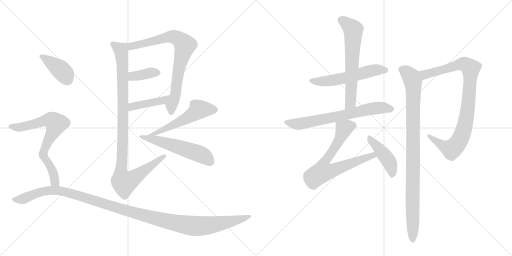
t = 0.00 s
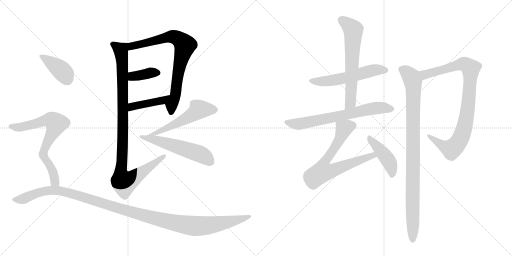
t = 2.57 s
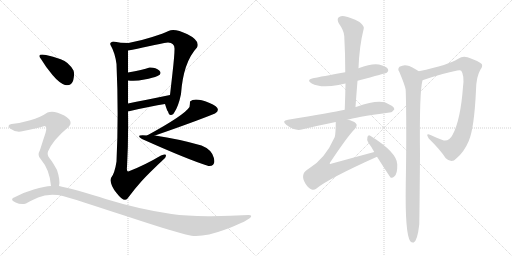
t = 5.13 s
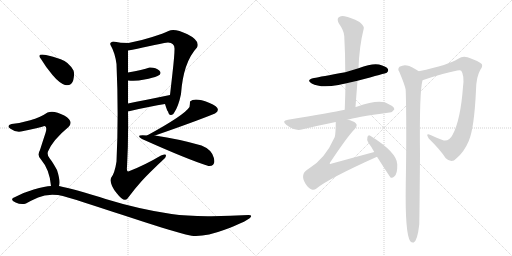
t = 7.70 s
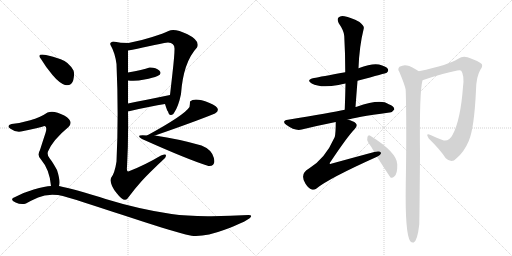
t = 10.27 s
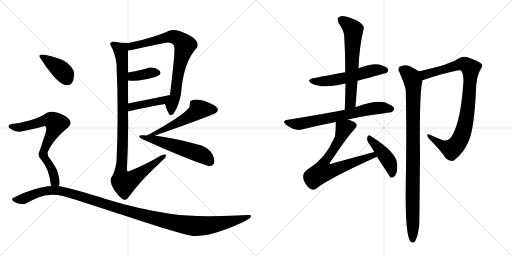
t = 12.84 s

The animated SVG that drew these frames (rendered in a browser with its animation timeline set to each time). Animation: 16 CSS @keyframes rules; one cycle of 12.84 s.

<svg version="1.1" viewBox="0 0 2048 1024" xmlns="http://www.w3.org/2000/svg">
  <g stroke="lightgray" stroke-dasharray="1,1" stroke-width="1" transform="scale(4, 4)">
    <line x1="0" y1="0" x2="256" y2="256"></line>
    <line x1="256" y1="0" x2="0" y2="256"></line>
    <line x1="128" y1="0" x2="128" y2="256"></line>
    <line x1="0" y1="128" x2="256" y2="128"></line>
    <line x1="256" y1="0" x2="512" y2="256"></line>
    <line x1="512" y1="0" x2="256" y2="256"></line>
    <line x1="384" y1="0" x2="384" y2="256"></line>
    <line x1="256" y1="128" x2="512" y2="128"></line>
  </g>
<g transform="scale(1, -1) translate(0, -850)">
   <style type="text/css">
    @keyframes keyframes0 {
      from {
       stroke: black;
       stroke-dashoffset: 773;
       stroke-width: 128;
       }
       72% {
       animation-timing-function: step-end;
       stroke: black;
       stroke-dashoffset: 0;
       stroke-width: 128;
       }
       to {
       stroke: black;
       stroke-width: 1024;
       }
       }
       #make-me-a-hanzi-animation-0 {
         animation: keyframes0 0.879069s both;
         animation-delay: 0.000000s;
         animation-timing-function: linear;
       }
    @keyframes keyframes1 {
      from {
       stroke: black;
       stroke-dashoffset: 374;
       stroke-width: 128;
       }
       55% {
       animation-timing-function: step-end;
       stroke: black;
       stroke-dashoffset: 0;
       stroke-width: 128;
       }
       to {
       stroke: black;
       stroke-width: 1024;
       }
       }
       #make-me-a-hanzi-animation-1 {
         animation: keyframes1 0.554362s both;
         animation-delay: 0.879069s;
         animation-timing-function: linear;
       }
    @keyframes keyframes2 {
      from {
       stroke: black;
       stroke-dashoffset: 424;
       stroke-width: 128;
       }
       58% {
       animation-timing-function: step-end;
       stroke: black;
       stroke-dashoffset: 0;
       stroke-width: 128;
       }
       to {
       stroke: black;
       stroke-width: 1024;
       }
       }
       #make-me-a-hanzi-animation-2 {
         animation: keyframes2 0.595052s both;
         animation-delay: 1.433431s;
         animation-timing-function: linear;
       }
    @keyframes keyframes3 {
      from {
       stroke: black;
       stroke-dashoffset: 1023;
       stroke-width: 128;
       }
       77% {
       animation-timing-function: step-end;
       stroke: black;
       stroke-dashoffset: 0;
       stroke-width: 128;
       }
       to {
       stroke: black;
       stroke-width: 1024;
       }
       }
       #make-me-a-hanzi-animation-3 {
         animation: keyframes3 1.082520s both;
         animation-delay: 2.028483s;
         animation-timing-function: linear;
       }
    @keyframes keyframes4 {
      from {
       stroke: black;
       stroke-dashoffset: 533;
       stroke-width: 128;
       }
       63% {
       animation-timing-function: step-end;
       stroke: black;
       stroke-dashoffset: 0;
       stroke-width: 128;
       }
       to {
       stroke: black;
       stroke-width: 1024;
       }
       }
       #make-me-a-hanzi-animation-4 {
         animation: keyframes4 0.683757s both;
         animation-delay: 3.111003s;
         animation-timing-function: linear;
       }
    @keyframes keyframes5 {
      from {
       stroke: black;
       stroke-dashoffset: 534;
       stroke-width: 128;
       }
       63% {
       animation-timing-function: step-end;
       stroke: black;
       stroke-dashoffset: 0;
       stroke-width: 128;
       }
       to {
       stroke: black;
       stroke-width: 1024;
       }
       }
       #make-me-a-hanzi-animation-5 {
         animation: keyframes5 0.684570s both;
         animation-delay: 3.794759s;
         animation-timing-function: linear;
       }
    @keyframes keyframes6 {
      from {
       stroke: black;
       stroke-dashoffset: 391;
       stroke-width: 128;
       }
       56% {
       animation-timing-function: step-end;
       stroke: black;
       stroke-dashoffset: 0;
       stroke-width: 128;
       }
       to {
       stroke: black;
       stroke-width: 1024;
       }
       }
       #make-me-a-hanzi-animation-6 {
         animation: keyframes6 0.568197s both;
         animation-delay: 4.479329s;
         animation-timing-function: linear;
       }
    @keyframes keyframes7 {
      from {
       stroke: black;
       stroke-dashoffset: 714;
       stroke-width: 128;
       }
       70% {
       animation-timing-function: step-end;
       stroke: black;
       stroke-dashoffset: 0;
       stroke-width: 128;
       }
       to {
       stroke: black;
       stroke-width: 1024;
       }
       }
       #make-me-a-hanzi-animation-7 {
         animation: keyframes7 0.831055s both;
         animation-delay: 5.047526s;
         animation-timing-function: linear;
       }
    @keyframes keyframes8 {
      from {
       stroke: black;
       stroke-dashoffset: 1216;
       stroke-width: 128;
       }
       80% {
       animation-timing-function: step-end;
       stroke: black;
       stroke-dashoffset: 0;
       stroke-width: 128;
       }
       to {
       stroke: black;
       stroke-width: 1024;
       }
       }
       #make-me-a-hanzi-animation-8 {
         animation: keyframes8 1.239583s both;
         animation-delay: 5.878581s;
         animation-timing-function: linear;
       }
    @keyframes keyframes9 {
      from {
       stroke: black;
       stroke-dashoffset: 554;
       stroke-width: 128;
       }
       64% {
       animation-timing-function: step-end;
       stroke: black;
       stroke-dashoffset: 0;
       stroke-width: 128;
       }
       to {
       stroke: black;
       stroke-width: 1024;
       }
       }
       #make-me-a-hanzi-animation-9 {
         animation: keyframes9 0.700846s both;
         animation-delay: 7.118164s;
         animation-timing-function: linear;
       }
    @keyframes keyframes10 {
      from {
       stroke: black;
       stroke-dashoffset: 636;
       stroke-width: 128;
       }
       67% {
       animation-timing-function: step-end;
       stroke: black;
       stroke-dashoffset: 0;
       stroke-width: 128;
       }
       to {
       stroke: black;
       stroke-width: 1024;
       }
       }
       #make-me-a-hanzi-animation-10 {
         animation: keyframes10 0.767578s both;
         animation-delay: 7.819010s;
         animation-timing-function: linear;
       }
    @keyframes keyframes11 {
      from {
       stroke: black;
       stroke-dashoffset: 682;
       stroke-width: 128;
       }
       69% {
       animation-timing-function: step-end;
       stroke: black;
       stroke-dashoffset: 0;
       stroke-width: 128;
       }
       to {
       stroke: black;
       stroke-width: 1024;
       }
       }
       #make-me-a-hanzi-animation-11 {
         animation: keyframes11 0.805013s both;
         animation-delay: 8.586589s;
         animation-timing-function: linear;
       }
    @keyframes keyframes12 {
      from {
       stroke: black;
       stroke-dashoffset: 706;
       stroke-width: 128;
       }
       70% {
       animation-timing-function: step-end;
       stroke: black;
       stroke-dashoffset: 0;
       stroke-width: 128;
       }
       to {
       stroke: black;
       stroke-width: 1024;
       }
       }
       #make-me-a-hanzi-animation-12 {
         animation: keyframes12 0.824544s both;
         animation-delay: 9.391602s;
         animation-timing-function: linear;
       }
    @keyframes keyframes13 {
      from {
       stroke: black;
       stroke-dashoffset: 436;
       stroke-width: 128;
       }
       59% {
       animation-timing-function: step-end;
       stroke: black;
       stroke-dashoffset: 0;
       stroke-width: 128;
       }
       to {
       stroke: black;
       stroke-width: 1024;
       }
       }
       #make-me-a-hanzi-animation-13 {
         animation: keyframes13 0.604818s both;
         animation-delay: 10.216146s;
         animation-timing-function: linear;
       }
    @keyframes keyframes14 {
      from {
       stroke: black;
       stroke-dashoffset: 902;
       stroke-width: 128;
       }
       75% {
       animation-timing-function: step-end;
       stroke: black;
       stroke-dashoffset: 0;
       stroke-width: 128;
       }
       to {
       stroke: black;
       stroke-width: 1024;
       }
       }
       #make-me-a-hanzi-animation-14 {
         animation: keyframes14 0.984049s both;
         animation-delay: 10.820964s;
         animation-timing-function: linear;
       }
    @keyframes keyframes15 {
      from {
       stroke: black;
       stroke-dashoffset: 958;
       stroke-width: 128;
       }
       76% {
       animation-timing-function: step-end;
       stroke: black;
       stroke-dashoffset: 0;
       stroke-width: 128;
       }
       to {
       stroke: black;
       stroke-width: 1024;
       }
       }
       #make-me-a-hanzi-animation-15 {
         animation: keyframes15 1.029622s both;
         animation-delay: 11.805013s;
         animation-timing-function: linear;
       }
</style>
<path d="M 696 398 Q 714 424 724 474 Q 733 601 788 660 Q 802 687 750 713 Q 698 738 674 726 Q 655 717 609 702 Q 563 687 514 678 C 485 672 482 643 512 648 Q 546 654 595 665 Q 644 676 672 680 Q 700 679 698 652 Q 698 628 690 558 Q 682 487 680 470 C 677 440 651 462 660 434 Q 669 405 672 404 Q 676 388 685 390 Q 694 392 696 398 Z" fill="lightgray"></path> 
<path d="M 512 528 Q 543 524 578 532 Q 613 539 630 546 Q 650 555 637 568 Q 623 581 598 580 Q 571 570 512 560 C 482 555 482 531 512 528 Z" fill="lightgray"></path> 
<path d="M 512 404 Q 604 426 660 434 C 690 438 709 476 680 470 Q 573 448 512 436 C 483 430 483 397 512 404 Z" fill="lightgray"></path> 
<path d="M 514 678 Q 482 678 454 684 Q 437 681 442 670 Q 460 639 466 594 Q 475 394 466 204 Q 459 157 444 138 Q 437 114 467 77 Q 496 39 510 56 Q 538 94 566 125 Q 594 156 660 218 Q 663 221 664 229 Q 664 236 644 228 Q 578 189 518 166 Q 505 159 508 182 Q 514 290 512 404 L 512 436 Q 512 465 512 528 L 512 560 Q 512 572 512 600 Q 512 628 512 648 C 512 678 516 678 514 678 Z" fill="lightgray"></path> 
<path d="M 760 444 Q 760 433 758 422 Q 737 389 588 308 C 562 294 592 298 620 308 Q 776 362 860 396 Q 892 416 836 439 Q 779 462 760 444 Z" fill="lightgray"></path> 
<path d="M 588 308 Q 537 313 568 294 Q 753 211 834 186 Q 864 184 855.5 218 Q 847 252 806 268 Q 716 294 620 308 L 588 308 Z" fill="lightgray"></path> 
<path d="M 260 510 Q 287 506 293 529.5 Q 299 553 294 568 Q 275 603 243 613.5 Q 211 624 184 630 Q 144 637 164 614 Q 183 582 210 550 Q 237 518 260 510 Z" fill="lightgray"></path> 
<path d="M 236 106 Q 242 127 228 170 Q 211 201 199 216 Q 187 231 192 244 Q 212 291 274 342 Q 297 365 257 388 Q 216 410 190 400 Q 161 380 121 369 Q 80 357 46 354 Q 24 348 42 335 Q 60 321 84 324 Q 159 339 178 346 Q 190 345 182 318 Q 173 291 160 250 Q 147 228 164 212 Q 199 171 204 106 C 207 76 232 76 236 106 Z" fill="lightgray"></path> 
<path d="M 204 106 Q 181 105 135 92 Q 89 79 52 58 Q 41 50 62.5 40 Q 84 30 104 36 Q 120 46 152.5 60.5 Q 185 75 232 70 Q 266 63 336.5 40.5 Q 407 18 491 -10 Q 575 -38 649 -60.5 Q 723 -83 766 -93 Q 818 -99 898.5 -69 Q 979 -39 1000 -22 Q 1012 -10 994 -10 Q 916 -15 830 -14.5 Q 744 -14 686 -6 Q 547 16 422.5 54.5 Q 298 93 236 106 L 204 106 Z" fill="lightgray"></path> 
<path d="M 1430 527 Q 1544 557 1547 559 Q 1556 566 1551 575 Q 1544 585 1516 592 Q 1489 598 1434 577 L 1381 561 Q 1282 543 1256 538 Q 1222 531 1247 516 Q 1281 497 1354 510 Q 1366 513 1382 516 L 1430 527 Z" fill="lightgray"></path> 
<path d="M 1422 422 Q 1426 477 1430 527 L 1434 577 Q 1437 664 1455 736 Q 1458 746 1438 762 Q 1402 781 1378 785 Q 1362 789 1354 780 Q 1347 773 1355 757 Q 1376 727 1377 706 Q 1381 637 1381 561 L 1382 516 Q 1381 467 1379 411 C 1378 381 1420 392 1422 422 Z" fill="lightgray"></path> 
<path d="M 1390 371 Q 1415 380 1558 400 Q 1568 399 1577 412 Q 1578 424 1555 433 Q 1522 457 1427 423 Q 1424 423 1422 422 L 1379 411 Q 1325 399 1152 371 Q 1124 367 1146 350 Q 1180 325 1207 332 Q 1268 347 1343 362 L 1390 371 Z" fill="lightgray"></path> 
<path d="M 1497 242 Q 1415 220 1328 196 Q 1321 193 1319 195 Q 1318 198 1323 204 Q 1392 307 1419 334 Q 1432 349 1423 357 Q 1413 367 1390 371 C 1361 378 1343 383 1343 362 Q 1343 317 1339 302 Q 1338 301 1337 298 Q 1301 216 1236 176 Q 1197 155 1222 115 Q 1234 96 1247 92 Q 1256 89 1266 96 Q 1314 136 1508 223 C 1535 235 1526 250 1497 242 Z" fill="lightgray"></path> 
<path d="M 1508 223 Q 1560 142 1562 140 Q 1569 137 1577 144 Q 1590 153 1589 192 Q 1589 240 1481 307 Q 1474 313 1470 303 Q 1466 291 1473 280 Q 1485 264 1497 242 L 1508 223 Z" fill="lightgray"></path> 
<path d="M 1690 529 Q 1771 557 1829 568 Q 1842 571 1845 567 Q 1858 549 1852 502 Q 1842 370 1811 312 Q 1798 285 1775 288 Q 1747 298 1722 310 Q 1700 319 1715 296 Q 1761 251 1783 217 Q 1807 195 1825 216 Q 1856 241 1875 286 Q 1897 337 1904 490 Q 1905 544 1922 572 Q 1932 585 1927 594 Q 1918 604 1870 621 Q 1851 628 1833 615 Q 1797 591 1675 565 C 1646 559 1662 519 1690 529 Z" fill="lightgray"></path> 
<path d="M 1675 565 Q 1644 586 1628 588 Q 1615 592 1598 583 Q 1589 574 1597 563 Q 1621 506 1623 490 Q 1622 489 1623 485 Q 1627 340 1623 111 Q 1620 -85 1641 -115 Q 1647 -122 1655 -120 Q 1670 -111 1677 -48 Q 1678 -15 1680 231 Q 1677 480 1690 529 C 1694 553 1694 553 1675 565 Z" fill="lightgray"></path> 
      <clipPath id="make-me-a-hanzi-clip-0">
      <path d="M 696 398 Q 714 424 724 474 Q 733 601 788 660 Q 802 687 750 713 Q 698 738 674 726 Q 655 717 609 702 Q 563 687 514 678 C 485 672 482 643 512 648 Q 546 654 595 665 Q 644 676 672 680 Q 700 679 698 652 Q 698 628 690 558 Q 682 487 680 470 C 677 440 651 462 660 434 Q 669 405 672 404 Q 676 388 685 390 Q 694 392 696 398 Z" fill="lightgray"></path>
      </clipPath>
      <path clip-path="url(#make-me-a-hanzi-clip-0)" d="M 517 655 L 528 665 L 679 703 L 712 696 L 740 669 L 713 566 L 702 470 L 686 431 L 685 402 " fill="none" id="make-me-a-hanzi-animation-0" stroke-dasharray="645 1290" stroke-linecap="round"></path>

      <clipPath id="make-me-a-hanzi-clip-1">
      <path d="M 512 528 Q 543 524 578 532 Q 613 539 630 546 Q 650 555 637 568 Q 623 581 598 580 Q 571 570 512 560 C 482 555 482 531 512 528 Z" fill="lightgray"></path>
      </clipPath>
      <path clip-path="url(#make-me-a-hanzi-clip-1)" d="M 519 533 L 529 544 L 605 560 L 630 558 " fill="none" id="make-me-a-hanzi-animation-1" stroke-dasharray="246 492" stroke-linecap="round"></path>

      <clipPath id="make-me-a-hanzi-clip-2">
      <path d="M 512 404 Q 604 426 660 434 C 690 438 709 476 680 470 Q 573 448 512 436 C 483 430 483 397 512 404 Z" fill="lightgray"></path>
      </clipPath>
      <path clip-path="url(#make-me-a-hanzi-clip-2)" d="M 520 409 L 533 425 L 651 448 L 671 467 " fill="none" id="make-me-a-hanzi-animation-2" stroke-dasharray="296 592" stroke-linecap="round"></path>

      <clipPath id="make-me-a-hanzi-clip-3">
      <path d="M 514 678 Q 482 678 454 684 Q 437 681 442 670 Q 460 639 466 594 Q 475 394 466 204 Q 459 157 444 138 Q 437 114 467 77 Q 496 39 510 56 Q 538 94 566 125 Q 594 156 660 218 Q 663 221 664 229 Q 664 236 644 228 Q 578 189 518 166 Q 505 159 508 182 Q 514 290 512 404 L 512 436 Q 512 465 512 528 L 512 560 Q 512 572 512 600 Q 512 628 512 648 C 512 678 516 678 514 678 Z" fill="lightgray"></path>
      </clipPath>
      <path clip-path="url(#make-me-a-hanzi-clip-3)" d="M 452 674 L 483 650 L 490 592 L 491 268 L 483 156 L 490 125 L 497 119 L 526 132 L 657 225 " fill="none" id="make-me-a-hanzi-animation-3" stroke-dasharray="895 1790" stroke-linecap="round"></path>

      <clipPath id="make-me-a-hanzi-clip-4">
      <path d="M 760 444 Q 760 433 758 422 Q 737 389 588 308 C 562 294 592 298 620 308 Q 776 362 860 396 Q 892 416 836 439 Q 779 462 760 444 Z" fill="lightgray"></path>
      </clipPath>
      <path clip-path="url(#make-me-a-hanzi-clip-4)" d="M 856 411 L 794 410 L 713 359 L 615 314 L 604 314 " fill="none" id="make-me-a-hanzi-animation-4" stroke-dasharray="405 810" stroke-linecap="round"></path>

      <clipPath id="make-me-a-hanzi-clip-5">
      <path d="M 588 308 Q 537 313 568 294 Q 753 211 834 186 Q 864 184 855.5 218 Q 847 252 806 268 Q 716 294 620 308 L 588 308 Z" fill="lightgray"></path>
      </clipPath>
      <path clip-path="url(#make-me-a-hanzi-clip-5)" d="M 581 296 L 615 292 L 789 238 L 823 221 L 839 204 " fill="none" id="make-me-a-hanzi-animation-5" stroke-dasharray="406 812" stroke-linecap="round"></path>

      <clipPath id="make-me-a-hanzi-clip-6">
      <path d="M 260 510 Q 287 506 293 529.5 Q 299 553 294 568 Q 275 603 243 613.5 Q 211 624 184 630 Q 144 637 164 614 Q 183 582 210 550 Q 237 518 260 510 Z" fill="lightgray"></path>
      </clipPath>
      <path clip-path="url(#make-me-a-hanzi-clip-6)" d="M 172 625 L 241 573 L 269 533 " fill="none" id="make-me-a-hanzi-animation-6" stroke-dasharray="263 526" stroke-linecap="round"></path>

      <clipPath id="make-me-a-hanzi-clip-7">
      <path d="M 236 106 Q 242 127 228 170 Q 211 201 199 216 Q 187 231 192 244 Q 212 291 274 342 Q 297 365 257 388 Q 216 410 190 400 Q 161 380 121 369 Q 80 357 46 354 Q 24 348 42 335 Q 60 321 84 324 Q 159 339 178 346 Q 190 345 182 318 Q 173 291 160 250 Q 147 228 164 212 Q 199 171 204 106 C 207 76 232 76 236 106 Z" fill="lightgray"></path>
      </clipPath>
      <path clip-path="url(#make-me-a-hanzi-clip-7)" d="M 44 344 L 91 342 L 182 369 L 204 369 L 220 360 L 224 353 L 217 333 L 177 253 L 173 231 L 210 169 L 220 123 L 231 112 " fill="none" id="make-me-a-hanzi-animation-7" stroke-dasharray="586 1172" stroke-linecap="round"></path>

      <clipPath id="make-me-a-hanzi-clip-8">
      <path d="M 204 106 Q 181 105 135 92 Q 89 79 52 58 Q 41 50 62.5 40 Q 84 30 104 36 Q 120 46 152.5 60.5 Q 185 75 232 70 Q 266 63 336.5 40.5 Q 407 18 491 -10 Q 575 -38 649 -60.5 Q 723 -83 766 -93 Q 818 -99 898.5 -69 Q 979 -39 1000 -22 Q 1012 -10 994 -10 Q 916 -15 830 -14.5 Q 744 -14 686 -6 Q 547 16 422.5 54.5 Q 298 93 236 106 L 204 106 Z" fill="lightgray"></path>
      </clipPath>
      <path clip-path="url(#make-me-a-hanzi-clip-8)" d="M 60 51 L 94 55 L 179 86 L 237 88 L 580 -13 L 775 -54 L 863 -48 L 992 -18 " fill="none" id="make-me-a-hanzi-animation-8" stroke-dasharray="1088 2176" stroke-linecap="round"></path>

      <clipPath id="make-me-a-hanzi-clip-9">
      <path d="M 1430 527 Q 1544 557 1547 559 Q 1556 566 1551 575 Q 1544 585 1516 592 Q 1489 598 1434 577 L 1381 561 Q 1282 543 1256 538 Q 1222 531 1247 516 Q 1281 497 1354 510 Q 1366 513 1382 516 L 1430 527 Z" fill="lightgray"></path>
      </clipPath>
      <path clip-path="url(#make-me-a-hanzi-clip-9)" d="M 1249 528 L 1323 527 L 1492 569 L 1542 568 " fill="none" id="make-me-a-hanzi-animation-9" stroke-dasharray="426 852" stroke-linecap="round"></path>

      <clipPath id="make-me-a-hanzi-clip-10">
      <path d="M 1422 422 Q 1426 477 1430 527 L 1434 577 Q 1437 664 1455 736 Q 1458 746 1438 762 Q 1402 781 1378 785 Q 1362 789 1354 780 Q 1347 773 1355 757 Q 1376 727 1377 706 Q 1381 637 1381 561 L 1382 516 Q 1381 467 1379 411 C 1378 381 1420 392 1422 422 Z" fill="lightgray"></path>
      </clipPath>
      <path clip-path="url(#make-me-a-hanzi-clip-10)" d="M 1366 771 L 1413 731 L 1402 439 L 1385 419 " fill="none" id="make-me-a-hanzi-animation-10" stroke-dasharray="508 1016" stroke-linecap="round"></path>

      <clipPath id="make-me-a-hanzi-clip-11">
      <path d="M 1390 371 Q 1415 380 1558 400 Q 1568 399 1577 412 Q 1578 424 1555 433 Q 1522 457 1427 423 Q 1424 423 1422 422 L 1379 411 Q 1325 399 1152 371 Q 1124 367 1146 350 Q 1180 325 1207 332 Q 1268 347 1343 362 L 1390 371 Z" fill="lightgray"></path>
      </clipPath>
      <path clip-path="url(#make-me-a-hanzi-clip-11)" d="M 1147 361 L 1198 354 L 1480 414 L 1528 419 L 1566 414 " fill="none" id="make-me-a-hanzi-animation-11" stroke-dasharray="554 1108" stroke-linecap="round"></path>

      <clipPath id="make-me-a-hanzi-clip-12">
      <path d="M 1497 242 Q 1415 220 1328 196 Q 1321 193 1319 195 Q 1318 198 1323 204 Q 1392 307 1419 334 Q 1432 349 1423 357 Q 1413 367 1390 371 C 1361 378 1343 383 1343 362 Q 1343 317 1339 302 Q 1338 301 1337 298 Q 1301 216 1236 176 Q 1197 155 1222 115 Q 1234 96 1247 92 Q 1256 89 1266 96 Q 1314 136 1508 223 C 1535 235 1526 250 1497 242 Z" fill="lightgray"></path>
      </clipPath>
      <path clip-path="url(#make-me-a-hanzi-clip-12)" d="M 1411 347 L 1391 344 L 1374 332 L 1356 287 L 1294 193 L 1291 163 L 1331 168 L 1478 224 L 1490 227 L 1496 222 " fill="none" id="make-me-a-hanzi-animation-12" stroke-dasharray="578 1156" stroke-linecap="round"></path>

      <clipPath id="make-me-a-hanzi-clip-13">
      <path d="M 1508 223 Q 1560 142 1562 140 Q 1569 137 1577 144 Q 1590 153 1589 192 Q 1589 240 1481 307 Q 1474 313 1470 303 Q 1466 291 1473 280 Q 1485 264 1497 242 L 1508 223 Z" fill="lightgray"></path>
      </clipPath>
      <path clip-path="url(#make-me-a-hanzi-clip-13)" d="M 1479 296 L 1556 204 L 1567 171 L 1568 146 " fill="none" id="make-me-a-hanzi-animation-13" stroke-dasharray="308 616" stroke-linecap="round"></path>

      <clipPath id="make-me-a-hanzi-clip-14">
      <path d="M 1690 529 Q 1771 557 1829 568 Q 1842 571 1845 567 Q 1858 549 1852 502 Q 1842 370 1811 312 Q 1798 285 1775 288 Q 1747 298 1722 310 Q 1700 319 1715 296 Q 1761 251 1783 217 Q 1807 195 1825 216 Q 1856 241 1875 286 Q 1897 337 1904 490 Q 1905 544 1922 572 Q 1932 585 1927 594 Q 1918 604 1870 621 Q 1851 628 1833 615 Q 1797 591 1675 565 C 1646 559 1662 519 1690 529 Z" fill="lightgray"></path>
      </clipPath>
      <path clip-path="url(#make-me-a-hanzi-clip-14)" d="M 1687 563 L 1700 552 L 1853 594 L 1882 577 L 1874 437 L 1857 339 L 1841 293 L 1807 253 L 1770 267 L 1725 300 " fill="none" id="make-me-a-hanzi-animation-14" stroke-dasharray="774 1548" stroke-linecap="round"></path>

      <clipPath id="make-me-a-hanzi-clip-15">
      <path d="M 1675 565 Q 1644 586 1628 588 Q 1615 592 1598 583 Q 1589 574 1597 563 Q 1621 506 1623 490 Q 1622 489 1623 485 Q 1627 340 1623 111 Q 1620 -85 1641 -115 Q 1647 -122 1655 -120 Q 1670 -111 1677 -48 Q 1678 -15 1680 231 Q 1677 480 1690 529 C 1694 553 1694 553 1675 565 Z" fill="lightgray"></path>
      </clipPath>
      <path clip-path="url(#make-me-a-hanzi-clip-15)" d="M 1607 573 L 1645 541 L 1654 497 L 1651 -110 " fill="none" id="make-me-a-hanzi-animation-15" stroke-dasharray="830 1660" stroke-linecap="round"></path>

</g>
</svg>
